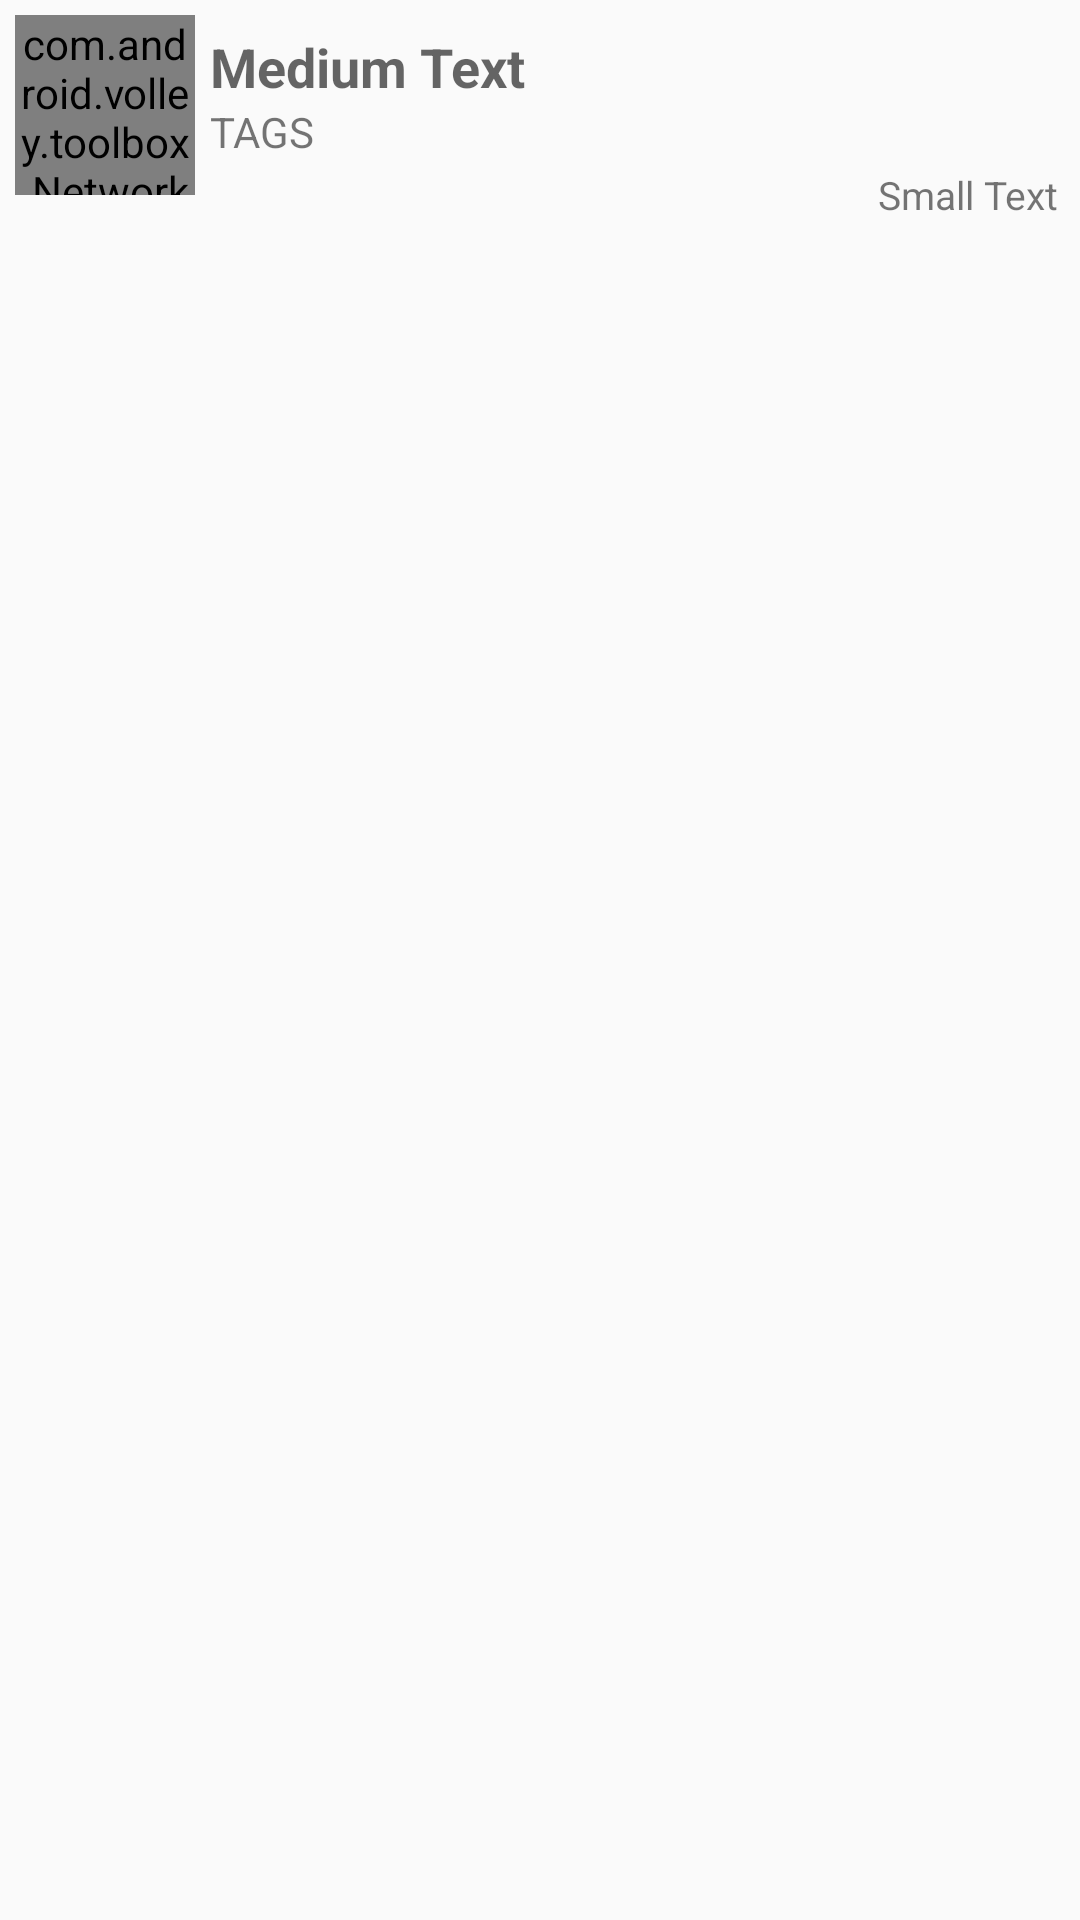

Write the Android layout XML for this screen, with the resource values it uses.
<!-- AndroidManifest.xml: application theme AppTheme -->
<!-- res/layout/view_tune_row.xml -->
<?xml version="1.0" encoding="utf-8"?>
<RelativeLayout xmlns:android="http://schemas.android.com/apk/res/android"
    android:layout_width="match_parent"
    android:layout_height="match_parent"
    android:orientation="vertical" >

    <com.android.volley.toolbox.NetworkImageView
        android:id="@+id/imgViewTuneUser"
        android:layout_width="60dp"
        android:layout_height="60dp"
        android:layout_alignParentLeft="true"
        android:layout_marginBottom="5dip"
        android:layout_marginLeft="5dip"
        android:layout_marginTop="5dip" />

    <ImageView
        android:id="@+id/imageView2"
        android:layout_width="15dp"
        android:layout_height="45dp"
        android:layout_alignParentRight="true"
        android:layout_alignParentTop="true"
        android:layout_marginRight="7dp"
        android:layout_marginTop="11dp"
        android:src="@drawable/ic_right_arrow" />

    <TextView
        android:id="@+id/txtViewTuneUsername"
        android:layout_width="wrap_content"
        android:layout_height="wrap_content"
        android:layout_alignParentTop="true"
        android:layout_marginLeft="5dip"
        android:layout_marginTop="10dip"
        android:layout_toRightOf="@+id/imgViewTuneUser"
        android:text="Medium Text"
        android:textAppearance="?android:attr/textAppearanceMedium"
        android:textStyle="bold" />

    <TextView
        android:id="@+id/txtViewTuneTag"
        android:layout_width="wrap_content"
        android:layout_height="wrap_content"
        android:layout_alignLeft="@+id/txtViewTuneUsername"
        android:layout_below="@+id/txtViewTuneUsername"
        android:layout_toLeftOf="@+id/imageView2"
        android:text="TAGS"
        android:textAppearance="?android:attr/textAppearanceSmall" />

    <TextView
        android:id="@+id/txtViewTuneDate"
        android:layout_width="wrap_content"
        android:layout_height="wrap_content"
        android:layout_alignRight="@+id/imageView2"
        android:layout_below="@+id/imageView2"
        android:text="Small Text"
        android:textAppearance="?android:attr/textAppearanceSmall"
        android:textSize="@dimen/small" />

</RelativeLayout>
<!-- resources referenced by this layout -->
<resources>
  <dimen name="small">13dip</dimen>
  <style name="AppTheme" parent="AppTheme.Base" />
  <style name="AppTheme.Base" parent="Theme.AppCompat.Light.DarkActionBar">
          
   
          
          <item name="colorPrimary">@color/ColorPrimary</item>
   
          
          <item name="colorPrimaryDark">@color/ColorPrimaryDark</item>
   
          
   
          
               
          <item name="homeAsUpIndicator">@drawable/ic_drawer</item>
  		<item name="android:homeAsUpIndicator">@drawable/ic_drawer</item>
      </style>
  <color name="ColorPrimary">#e62117</color>
  <color name="ColorPrimaryDark">#c31c13</color>
  <!-- drawable ic_drawer: png bitmap (drawable-hdpi, 2829 bytes) -->
</resources>
